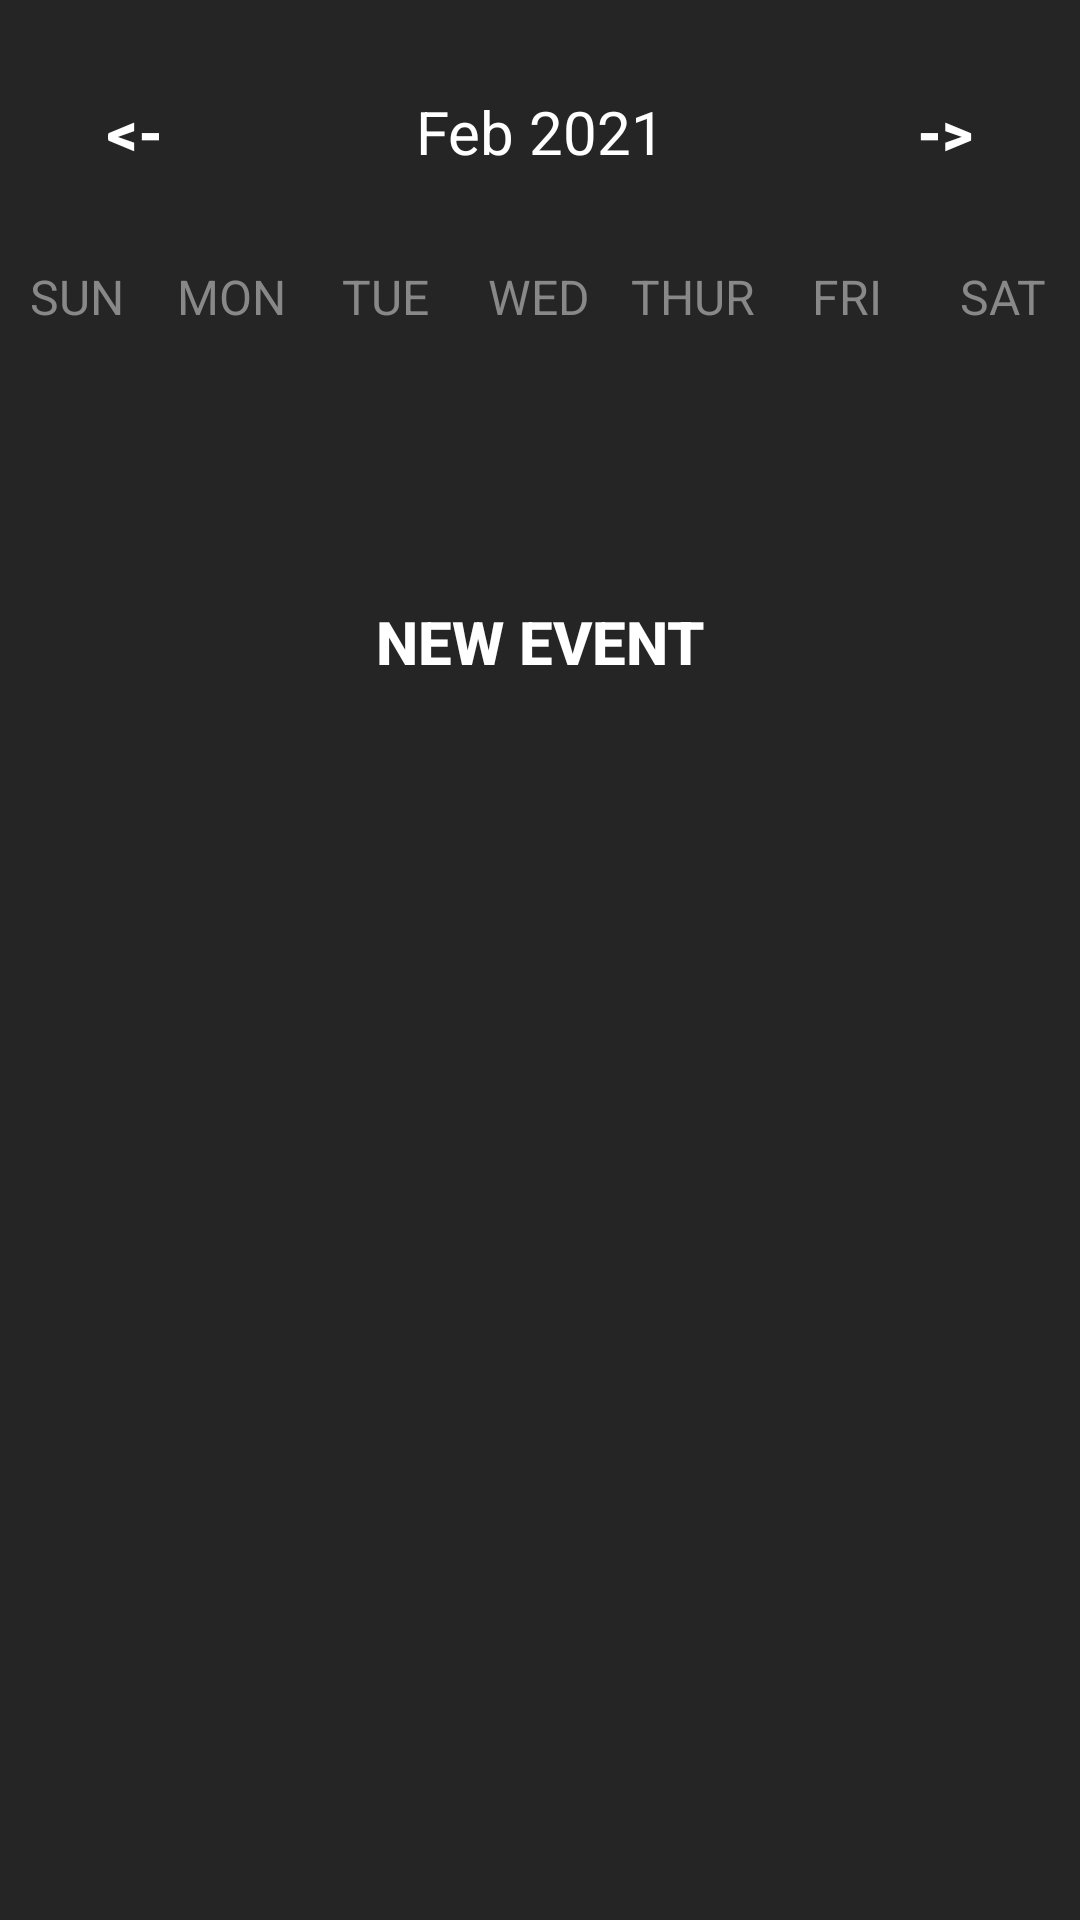

The Android layout XML behind this screen, and the referenced resources:
<!-- AndroidManifest.xml: application theme Theme.UM_Event -->
<!-- res/layout/fragment_calendar_add_event.xml -->
<?xml version="1.0" encoding="utf-8"?>
<LinearLayout
    xmlns:android="http://schemas.android.com/apk/res/android"
    xmlns:app="http://schemas.android.com/apk/res-auto"
    xmlns:tools="http://schemas.android.com/tools"
    android:layout_width="match_parent"
    android:layout_height="match_parent"
    android:background="#252525"
    android:orientation="vertical"
    tools:context=".CalendarAddEventFragment">

    <LinearLayout
        android:layout_width="match_parent"
        android:layout_height="wrap_content"
        android:layout_marginTop="20dp"
        android:layout_marginBottom="20dp"
        android:orientation="horizontal">

        <Button
            android:id="@+id/previous_week_button"
            android:layout_width="0dp"
            android:layout_height="wrap_content"
            android:layout_weight="1"
            android:background="@null"
            android:onClick="previousWeekAction"
            android:text="@string/back"
            android:textColor="@color/white"
            android:textSize="20sp"
            android:textStyle="bold" />

        <TextView
            android:id="@+id/monthYearTV"
            android:layout_width="0dp"
            android:layout_height="wrap_content"
            android:layout_weight="2"
            android:text="Feb 2021"
            android:textAlignment="center"
            android:textColor="#FFFFFF"
            android:textSize="20sp" />

        <Button
            android:id="@+id/next_week_button"
            android:layout_width="0dp"
            android:layout_height="wrap_content"
            android:layout_weight="1"
            android:background="@null"
            android:onClick="nextWeekAction"
            android:text="->"
            android:textColor="@color/white"
            android:textSize="20sp"
            android:textStyle="bold" />

    </LinearLayout>

    <LinearLayout
        android:layout_width="match_parent"
        android:layout_height="wrap_content"
        android:orientation="horizontal">

        <TextView
            android:layout_width="0dp"
            android:layout_height="wrap_content"
            android:layout_weight="1"
            android:text="SUN"
            android:textAlignment="center"
            android:textColor="@color/gray"
            android:textSize="16sp" />

        <TextView
            android:layout_width="0dp"
            android:layout_height="wrap_content"
            android:layout_weight="1"
            android:text="MON"
            android:textAlignment="center"
            android:textColor="@color/gray"
            android:textSize="16sp" />

        <TextView
            android:layout_width="0dp"
            android:layout_height="wrap_content"
            android:layout_weight="1"
            android:text="TUE"
            android:textAlignment="center"
            android:textColor="@color/gray"
            android:textSize="16sp" />

        <TextView
            android:layout_width="0dp"
            android:layout_height="wrap_content"
            android:layout_weight="1"
            android:text="WED"
            android:textAlignment="center"
            android:textColor="@color/gray"
            android:textSize="16sp" />

        <TextView
            android:layout_width="0dp"
            android:layout_height="wrap_content"
            android:layout_weight="1"
            android:text="THUR"
            android:textAlignment="center"
            android:textColor="@color/gray"
            android:textSize="16sp" />

        <TextView
            android:layout_width="0dp"
            android:layout_height="wrap_content"
            android:layout_weight="1"
            android:text="FRI"
            android:textAlignment="center"
            android:textColor="@color/gray"
            android:textSize="16sp" />

        <TextView
            android:layout_width="0dp"
            android:layout_height="wrap_content"
            android:layout_weight="1"
            android:text="SAT"
            android:textAlignment="center"
            android:textColor="@color/gray"
            android:textSize="16sp" />


    </LinearLayout>


    <androidx.recyclerview.widget.RecyclerView
        android:id="@+id/calendarRecyclerView"
        android:layout_width="match_parent"
        android:layout_height="0dp"
        android:layout_weight="1" />

    <Button
        android:id="@+id/new_event_button"
        android:layout_width="wrap_content"
        android:layout_height="wrap_content"
        android:layout_gravity="center"
        android:background="@null"
        android:onClick="newEventAction"
        android:text="New Event"
        android:textColor="@color/white"
        android:textSize="20sp"
        android:textStyle="bold" />

    <ListView
        android:id="@+id/eventListView"
        android:layout_width="match_parent"
        android:layout_height="0dp"
        android:layout_weight="5" />


</LinearLayout>
<!-- resources referenced by this layout -->
<resources>
  <color name="gray">#888</color>
  <color name="white">#FFFFFFFF</color>
  <string name="back">&lt;-</string>
  <style name="Theme.UM_Event" parent="Theme.MaterialComponents.DayNight.NoActionBar">
          
          <item name="colorPrimary">@color/purple_500</item>
          <item name="colorPrimaryVariant">@color/purple_700</item>
          <item name="colorOnPrimary">@color/white</item>
          
          <item name="colorSecondary">@color/teal_200</item>
          <item name="colorSecondaryVariant">@color/teal_700</item>
          <item name="colorOnSecondary">@color/black</item>
          
          <item name="android:statusBarColor">?attr/colorPrimaryVariant</item>
          
      </style>
  <color name="purple_500">#FF6200EE</color>
  <color name="purple_700">#FF3700B3</color>
  <color name="teal_200">#FF03DAC5</color>
  <color name="teal_700">#FF018786</color>
  <color name="black">#FF000000</color>
</resources>
